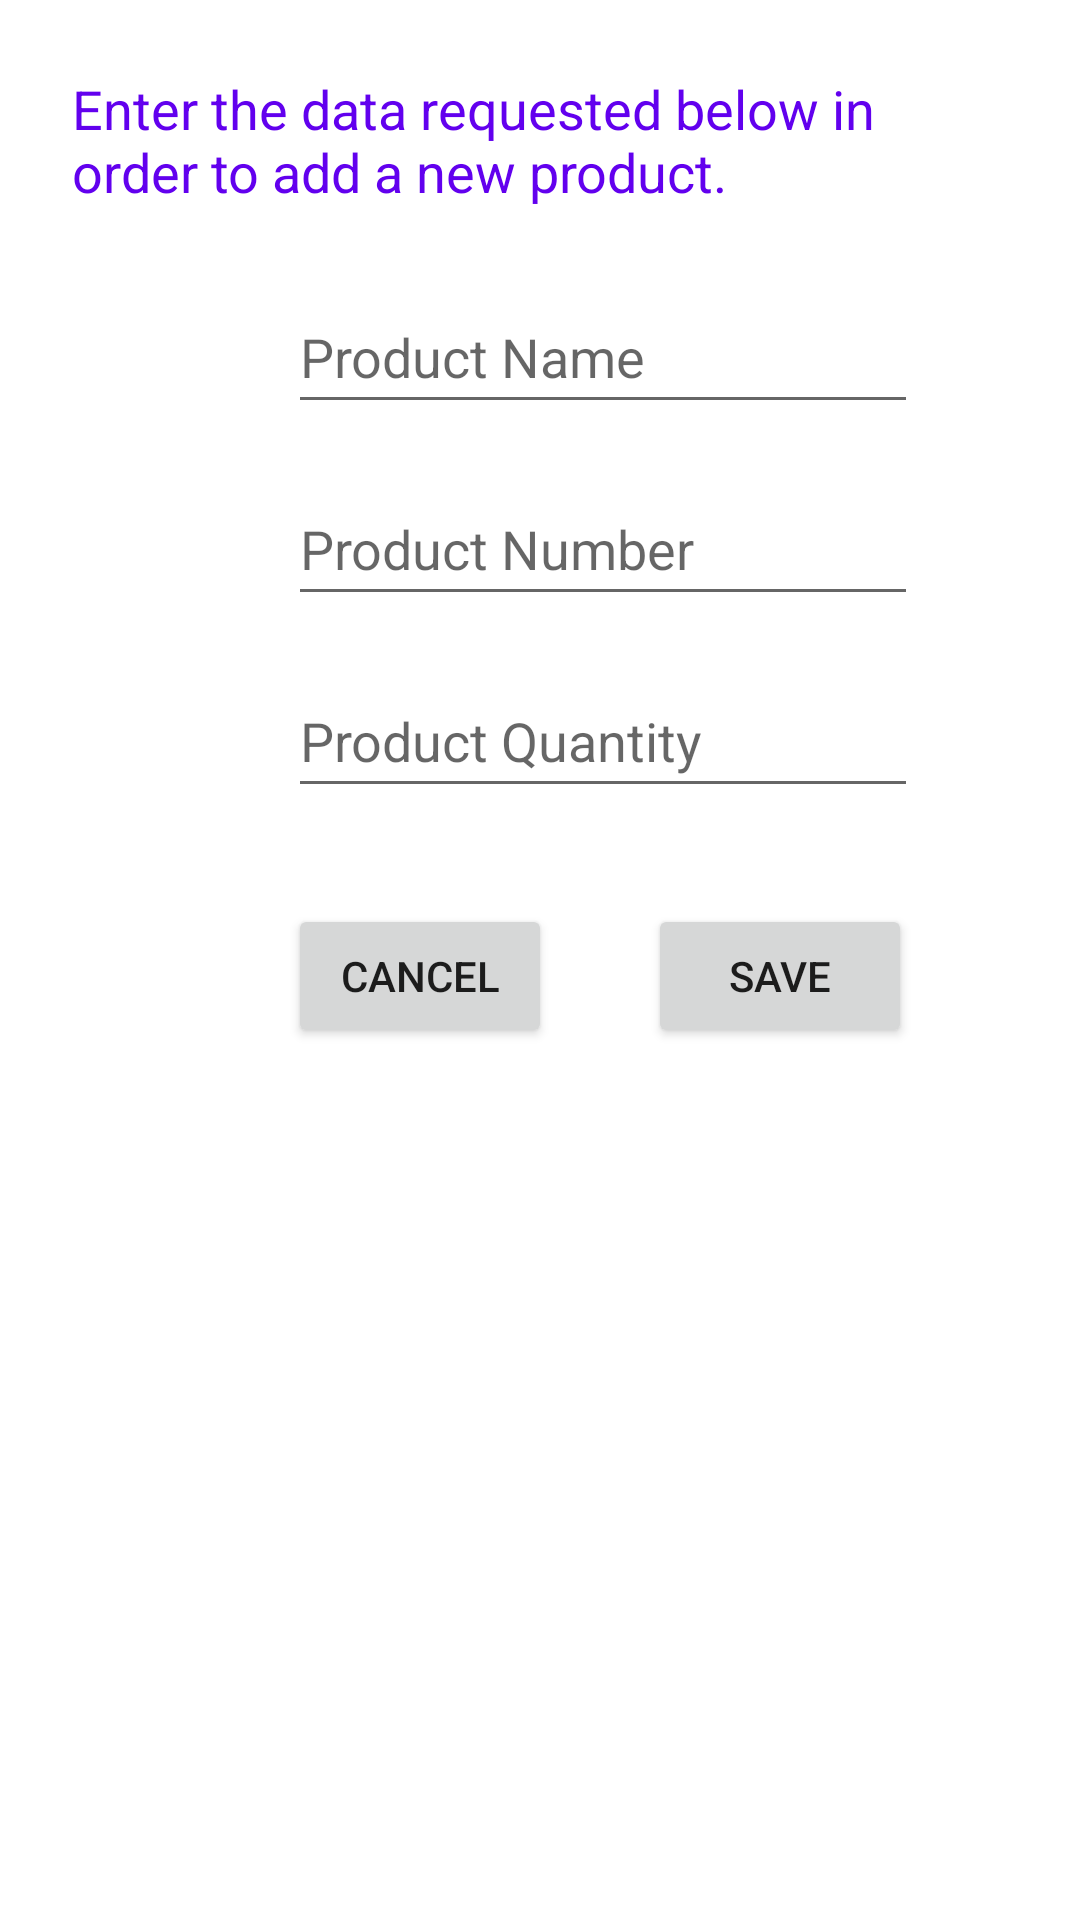

Produce the Android XML layout that renders to this screen, including the resource entries it uses.
<!-- AndroidManifest.xml: application theme Theme.InventorySystem -->
<!-- res/layout/activity_add_product.xml -->
<?xml version="1.0" encoding="utf-8"?>
<androidx.constraintlayout.widget.ConstraintLayout xmlns:android="http://schemas.android.com/apk/res/android"
    xmlns:app="http://schemas.android.com/apk/res-auto"
    xmlns:tools="http://schemas.android.com/tools"
    android:layout_width="match_parent"
    android:layout_height="match_parent"
    tools:context=".AddProductActivity">

    <TextView
        android:id="@+id/textViewAddProductMessage"
        android:layout_width="wrap_content"
        android:layout_height="wrap_content"
        android:padding="24dp"
        android:text="@string/add_new_product_instructions"
        android:textColor="@color/purple_500"
        android:textSize="18sp"
        app:layout_constraintEnd_toEndOf="parent"
        app:layout_constraintStart_toStartOf="parent"
        app:layout_constraintTop_toTopOf="parent" />

    <EditText
        android:id="@+id/editTextProductName"
        android:layout_width="wrap_content"
        android:layout_height="wrap_content"
        android:layout_marginStart="96dp"
        android:autofillHints=""
        android:ems="10"
        android:hint="@string/product_name"
        android:inputType=""
        android:minHeight="48dp"
        app:layout_constraintStart_toStartOf="parent"
        app:layout_constraintTop_toBottomOf="@+id/textViewAddProductMessage" />

    <EditText
        android:id="@+id/editTextProductNumber"
        android:layout_width="wrap_content"
        android:layout_height="wrap_content"
        android:layout_marginStart="96dp"
        android:layout_marginTop="16dp"
        android:autofillHints=""
        android:ems="10"
        android:hint="@string/product_number"
        android:inputType=""
        android:minHeight="48dp"
        app:layout_constraintStart_toStartOf="parent"
        app:layout_constraintTop_toBottomOf="@+id/editTextProductName"
        tools:ignore="TextFields" />

    <EditText
        android:id="@+id/editTextProductQuantity"
        android:layout_width="wrap_content"
        android:layout_height="wrap_content"
        android:layout_marginStart="96dp"
        android:layout_marginTop="16dp"
        android:ems="10"
        android:hint="@string/product_quantity"
        android:inputType="number"
        android:minHeight="48dp"
        app:layout_constraintStart_toStartOf="parent"
        app:layout_constraintTop_toBottomOf="@+id/editTextProductNumber"
        android:autofillHints="" />

    <Button
        android:id="@+id/cancelAddProductButton"
        android:layout_width="wrap_content"
        android:layout_height="wrap_content"
        android:layout_marginStart="96dp"
        android:layout_marginTop="32dp"
        android:minHeight="48dp"
        android:text="@string/cancel"
        app:layout_constraintStart_toStartOf="parent"
        app:layout_constraintTop_toBottomOf="@+id/editTextProductQuantity" />

    <Button
        android:id="@+id/saveAddProductButton"
        android:layout_width="wrap_content"
        android:layout_height="wrap_content"
        android:layout_marginStart="32dp"
        android:layout_marginTop="32dp"
        android:minHeight="48dp"
        android:text="@string/save"
        app:layout_constraintStart_toEndOf="@+id/cancelAddProductButton"
        app:layout_constraintTop_toBottomOf="@+id/editTextProductQuantity" />
</androidx.constraintlayout.widget.ConstraintLayout>
<!-- resources referenced by this layout -->
<resources>
  <color name="purple_500">#FF6200EE</color>
  <string name="add_new_product_instructions">Enter the data requested below in order to add a new product.</string>
  <string name="cancel">Cancel</string>
  <string name="product_name">Product Name</string>
  <string name="product_number">Product Number</string>
  <string name="product_quantity">Product Quantity</string>
  <string name="save">Save</string>
  <style name="Theme.InventorySystem" parent="Theme.MaterialComponents.DayNight.DarkActionBar">
          
          <item name="colorPrimary">@color/purple_500</item>
          <item name="colorPrimaryVariant">@color/purple_700</item>
          <item name="colorOnPrimary">@color/white</item>
          
          <item name="colorSecondary">@color/teal_200</item>
          <item name="colorSecondaryVariant">@color/teal_700</item>
          <item name="colorOnSecondary">@color/black</item>
          
          <item name="android:statusBarColor">?attr/colorPrimaryVariant</item>
          
      </style>
  <color name="purple_700">#FF3700B3</color>
  <color name="white">#FFFFFFFF</color>
  <color name="teal_200">#FF03DAC5</color>
  <color name="teal_700">#FF018786</color>
  <color name="black">#FF000000</color>
</resources>
